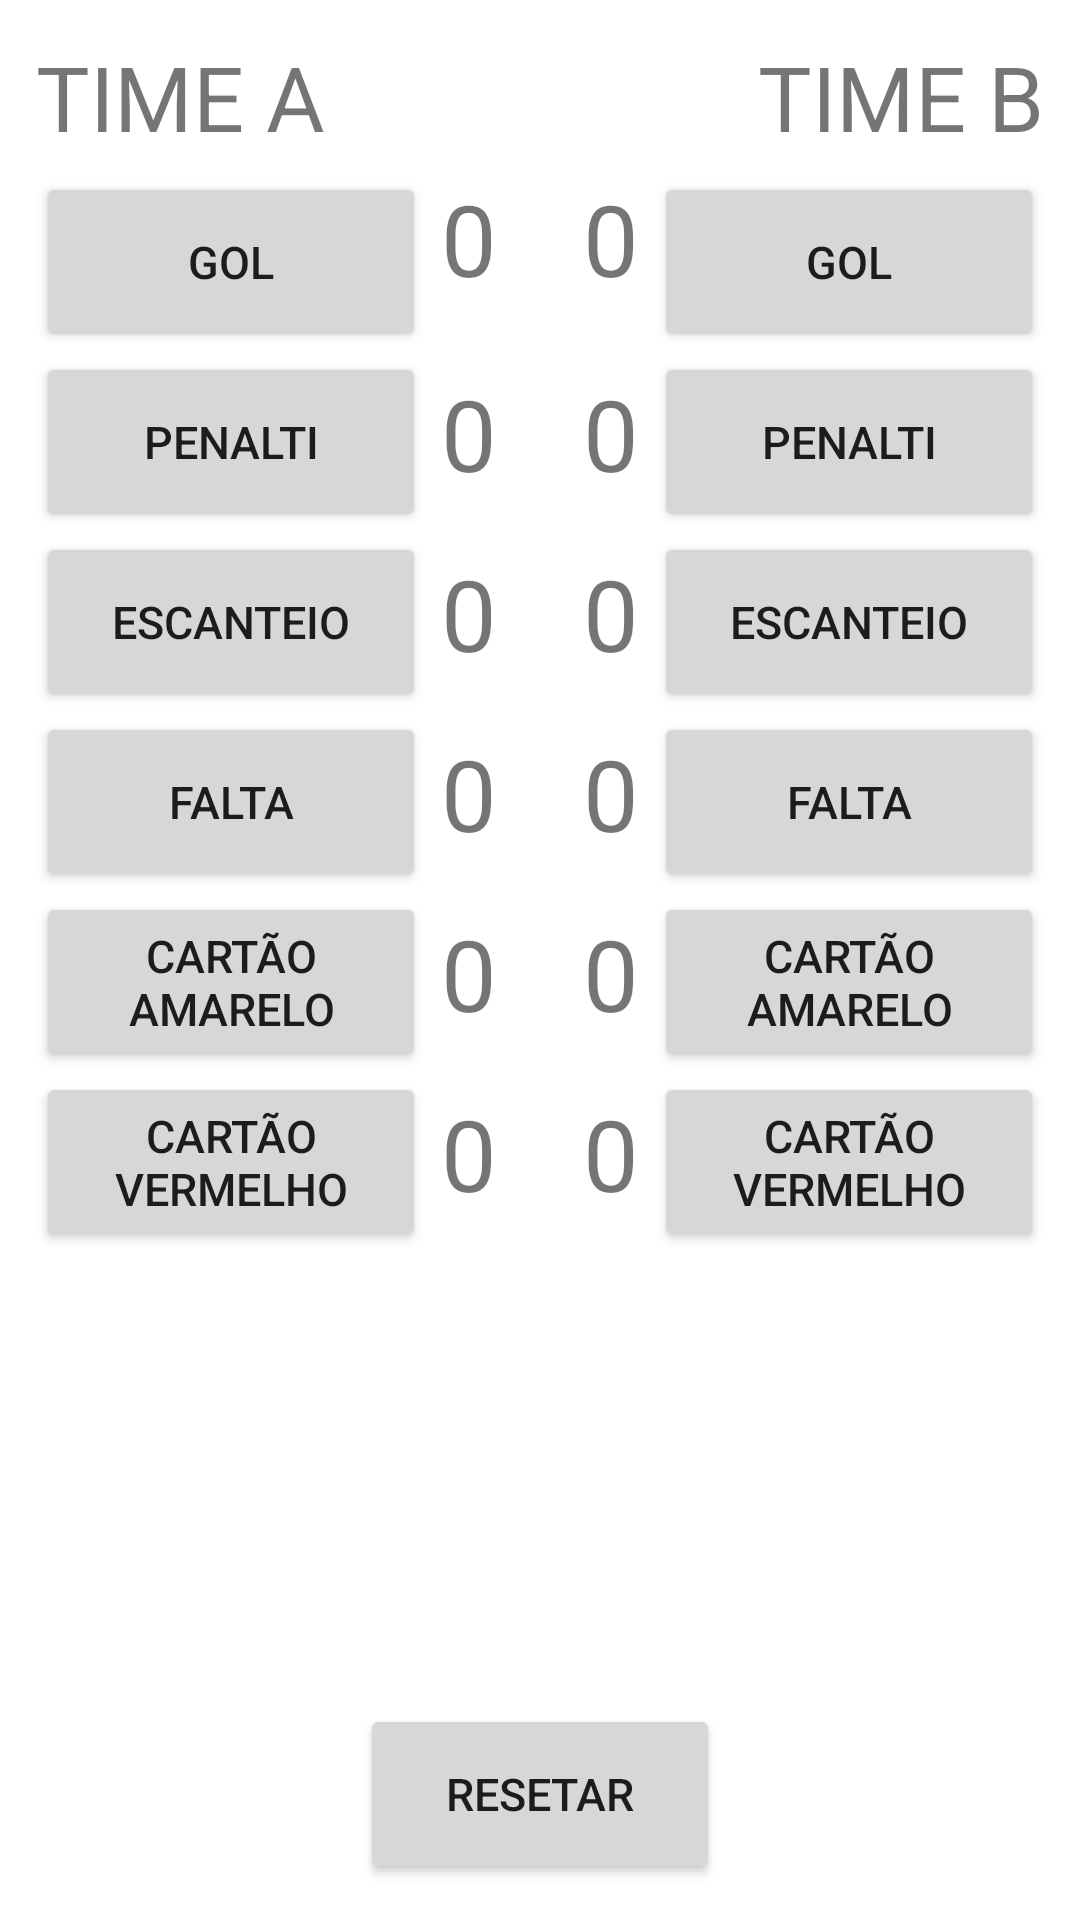

Produce the Android XML layout that renders to this screen, including the resource entries it uses.
<!-- AndroidManifest.xml: application theme AppTheme -->
<!-- res/layout/activity_main.xml -->
<?xml version="1.0" encoding="utf-8"?>
<RelativeLayout xmlns:android="http://schemas.android.com/apk/res/android"
    xmlns:tools="http://schemas.android.com/tools"
    android:layout_width="match_parent"
    android:layout_height="match_parent"
    android:layout_weight="1"
    android:orientation="horizontal"
    android:padding="12dp"
    tools:context=".MainActivity">

    <RelativeLayout
        android:layout_width="match_parent"
        android:layout_height="match_parent"
        android:orientation="vertical">

        <TextView
            android:id="@+id/timeA"
            android:layout_width="wrap_content"
            android:layout_height="wrap_content"
            android:layout_alignParentLeft="true"
            android:text="TIME A"
            android:textSize="30sp" />

        <Button
            android:id="@+id/golA"
            android:layout_width="130dp"
            android:layout_height="60dp"
            android:layout_below="@id/timeA"
            android:layout_alignParentLeft="true"
            android:layout_marginTop="5dp"
            android:onClick="golA"
            android:text="GOL"
            android:textSize="15sp" />

        <TextView
            android:id="@+id/valorGolA"
            android:layout_width="wrap_content"
            android:layout_height="wrap_content"
            android:layout_below="@id/timeA"
            android:layout_marginLeft="5dp"
            android:layout_marginTop="5dp"
            android:layout_toRightOf="@id/golA"
            android:text="0"
            android:textSize="33sp" />

        <Button
            android:id="@+id/penaltiA"
            android:layout_width="130dp"
            android:layout_height="60dp"
            android:layout_below="@id/golA"
            android:layout_alignParentLeft="true"
            android:onClick="penaltiA"
            android:text="PENALTI"
            android:textSize="15sp" />

        <TextView
            android:id="@+id/valorPenaltiA"
            android:layout_width="wrap_content"
            android:layout_height="wrap_content"
            android:layout_below="@id/golA"
            android:layout_marginLeft="5dp"
            android:layout_marginTop="5dp"
            android:layout_toRightOf="@id/penaltiA"
            android:text="0"
            android:textSize="33sp" />

        <Button
            android:id="@+id/escanteioA"
            android:layout_width="130dp"
            android:layout_height="60dp"
            android:layout_below="@id/penaltiA"
            android:layout_alignParentLeft="true"
            android:onClick="escanteioA"
            android:text="ESCANTEIO"
            android:textSize="15sp" />

        <TextView
            android:id="@+id/valorEscanteioA"
            android:layout_width="wrap_content"
            android:layout_height="wrap_content"
            android:layout_below="@id/penaltiA"
            android:layout_marginLeft="5dp"
            android:layout_marginTop="5dp"
            android:layout_toRightOf="@id/escanteioA"
            android:text="0"
            android:textSize="33sp" />

        <Button
            android:id="@+id/faltaA"
            android:layout_width="130dp"
            android:layout_height="60dp"
            android:layout_below="@id/escanteioA"
            android:layout_alignParentLeft="true"
            android:onClick="faltaA"
            android:text="FALTA"
            android:textSize="15sp" />

        <TextView
            android:id="@+id/valorFaltaA"
            android:layout_width="wrap_content"
            android:layout_height="wrap_content"
            android:layout_below="@id/escanteioA"
            android:layout_marginLeft="5dp"
            android:layout_marginTop="5dp"
            android:layout_toRightOf="@id/faltaA"
            android:text="0"
            android:textSize="33sp" />

        <Button
            android:id="@+id/amareloA"
            android:layout_width="130dp"
            android:layout_height="60dp"
            android:layout_below="@id/faltaA"
            android:layout_alignParentLeft="true"
            android:onClick="amareloA"
            android:text="CARTÃO AMARELO"
            android:textSize="15sp" />

        <TextView
            android:id="@+id/valorAmareloA"
            android:layout_width="wrap_content"
            android:layout_height="wrap_content"
            android:layout_below="@id/faltaA"
            android:layout_marginLeft="5dp"
            android:layout_marginTop="5dp"
            android:layout_toRightOf="@id/amareloA"
            android:text="0"
            android:textSize="33sp" />

        <Button
            android:id="@+id/vermelhoA"
            android:layout_width="130dp"
            android:layout_height="60dp"
            android:layout_below="@id/amareloA"
            android:layout_alignParentLeft="true"
            android:onClick="vermelhoA"
            android:text="CARTÃO VERMELHO"
            android:textSize="15sp" />

        <TextView
            android:id="@+id/valorVermelhoA"
            android:layout_width="wrap_content"
            android:layout_height="wrap_content"
            android:layout_below="@id/amareloA"
            android:layout_marginLeft="5dp"
            android:layout_marginTop="5dp"
            android:layout_toRightOf="@id/vermelhoA"
            android:text="0"
            android:textSize="33sp" />
    </RelativeLayout>

    <View
        android:layout_width="1dp"
        android:layout_height="match_parent"
        android:layout_above="@id/resetar"
        android:layout_centerHorizontal="true"
        android:layout_marginTop="8dp"
        android:layout_marginBottom="8dp"
        android:background="@color/darkerGrey" />


    <RelativeLayout
        android:layout_width="match_parent"
        android:layout_height="match_parent"
        android:orientation="vertical">

        <TextView
            android:id="@+id/timeB"
            android:layout_width="wrap_content"
            android:layout_height="wrap_content"
            android:layout_alignParentRight="true"
            android:text="TIME B"
            android:textSize="30sp" />

        <Button
            android:id="@+id/golB"
            android:layout_width="130dp"
            android:layout_height="60dp"
            android:layout_below="@id/timeB"
            android:layout_alignParentRight="true"
            android:layout_marginTop="5dp"
            android:onClick="golB"
            android:text="GOL"
            android:textSize="15sp" />

        <TextView
            android:id="@+id/valorGolB"
            android:layout_width="wrap_content"
            android:layout_height="wrap_content"
            android:layout_below="@id/timeB"
            android:layout_marginTop="5dp"
            android:layout_marginRight="5dp"
            android:layout_toLeftOf="@id/golB"
            android:text="0"
            android:textSize="33sp" />

        <Button
            android:id="@+id/penaltiB"
            android:layout_width="130dp"
            android:layout_height="60dp"
            android:layout_below="@id/golB"
            android:layout_alignParentRight="true"
            android:onClick="penaltiB"
            android:text="PENALTI"
            android:textSize="15sp" />

        <TextView
            android:id="@+id/valorPenaltiB"
            android:layout_width="wrap_content"
            android:layout_height="wrap_content"
            android:layout_below="@id/golB"
            android:layout_marginTop="5dp"
            android:layout_marginRight="5dp"
            android:layout_toLeftOf="@id/penaltiB"
            android:text="0"
            android:textSize="33sp" />

        <Button
            android:id="@+id/escanteioB"
            android:layout_width="130dp"
            android:layout_height="60dp"
            android:layout_below="@id/penaltiB"
            android:layout_alignParentRight="true"
            android:onClick="escanteioB"
            android:text="ESCANTEIO"
            android:textSize="15sp" />

        <TextView
            android:id="@+id/valorEscanteioB"
            android:layout_width="wrap_content"
            android:layout_height="wrap_content"
            android:layout_below="@id/penaltiB"
            android:layout_marginTop="5dp"
            android:layout_marginRight="5dp"
            android:layout_toLeftOf="@id/escanteioB"
            android:text="0"
            android:textSize="33sp" />

        <Button
            android:id="@+id/faltaB"
            android:layout_width="130dp"
            android:layout_height="60dp"
            android:layout_below="@id/escanteioB"
            android:layout_alignParentRight="true"
            android:onClick="faltaB"
            android:text="FALTA"
            android:textSize="15sp" />

        <TextView
            android:id="@+id/valorFaltaB"
            android:layout_width="wrap_content"
            android:layout_height="wrap_content"
            android:layout_below="@id/escanteioB"
            android:layout_marginTop="5dp"
            android:layout_marginRight="5dp"
            android:layout_toLeftOf="@id/faltaB"
            android:text="0"
            android:textSize="33sp" />

        <Button
            android:id="@+id/amareloB"
            android:layout_width="130dp"
            android:layout_height="60dp"
            android:layout_below="@id/faltaB"
            android:layout_alignParentRight="true"
            android:onClick="amareloB"
            android:text="CARTÃO AMARELO"
            android:textSize="15sp" />

        <TextView
            android:id="@+id/valorAmareloB"
            android:layout_width="wrap_content"
            android:layout_height="wrap_content"
            android:layout_below="@id/faltaB"
            android:layout_marginTop="5dp"
            android:layout_marginRight="5dp"
            android:layout_toLeftOf="@id/amareloB"
            android:text="0"
            android:textSize="33sp" />

        <Button
            android:id="@+id/vermelhoB"
            android:layout_width="130dp"
            android:layout_height="60dp"
            android:layout_below="@id/amareloB"
            android:layout_alignParentRight="true"
            android:onClick="vermelhoB"
            android:text="CARTÃO VERMELHO"
            android:textSize="15sp" />

        <TextView
            android:id="@+id/valorVermelhoB"
            android:layout_width="wrap_content"
            android:layout_height="wrap_content"
            android:layout_below="@id/amareloB"
            android:layout_marginTop="5dp"
            android:layout_marginRight="5dp"
            android:layout_toLeftOf="@id/vermelhoB"
            android:text="0"
            android:textSize="33sp" />
    </RelativeLayout>

    <Button
        android:id="@+id/resetar"
        android:layout_width="120dp"
        android:layout_height="60dp"
        android:layout_alignParentBottom="true"
        android:layout_centerHorizontal="true"
        android:onClick="resetar"
        android:text="RESETAR"
        android:textSize="15sp" />
</RelativeLayout>
<!-- resources referenced by this layout -->
<resources>

</resources>
